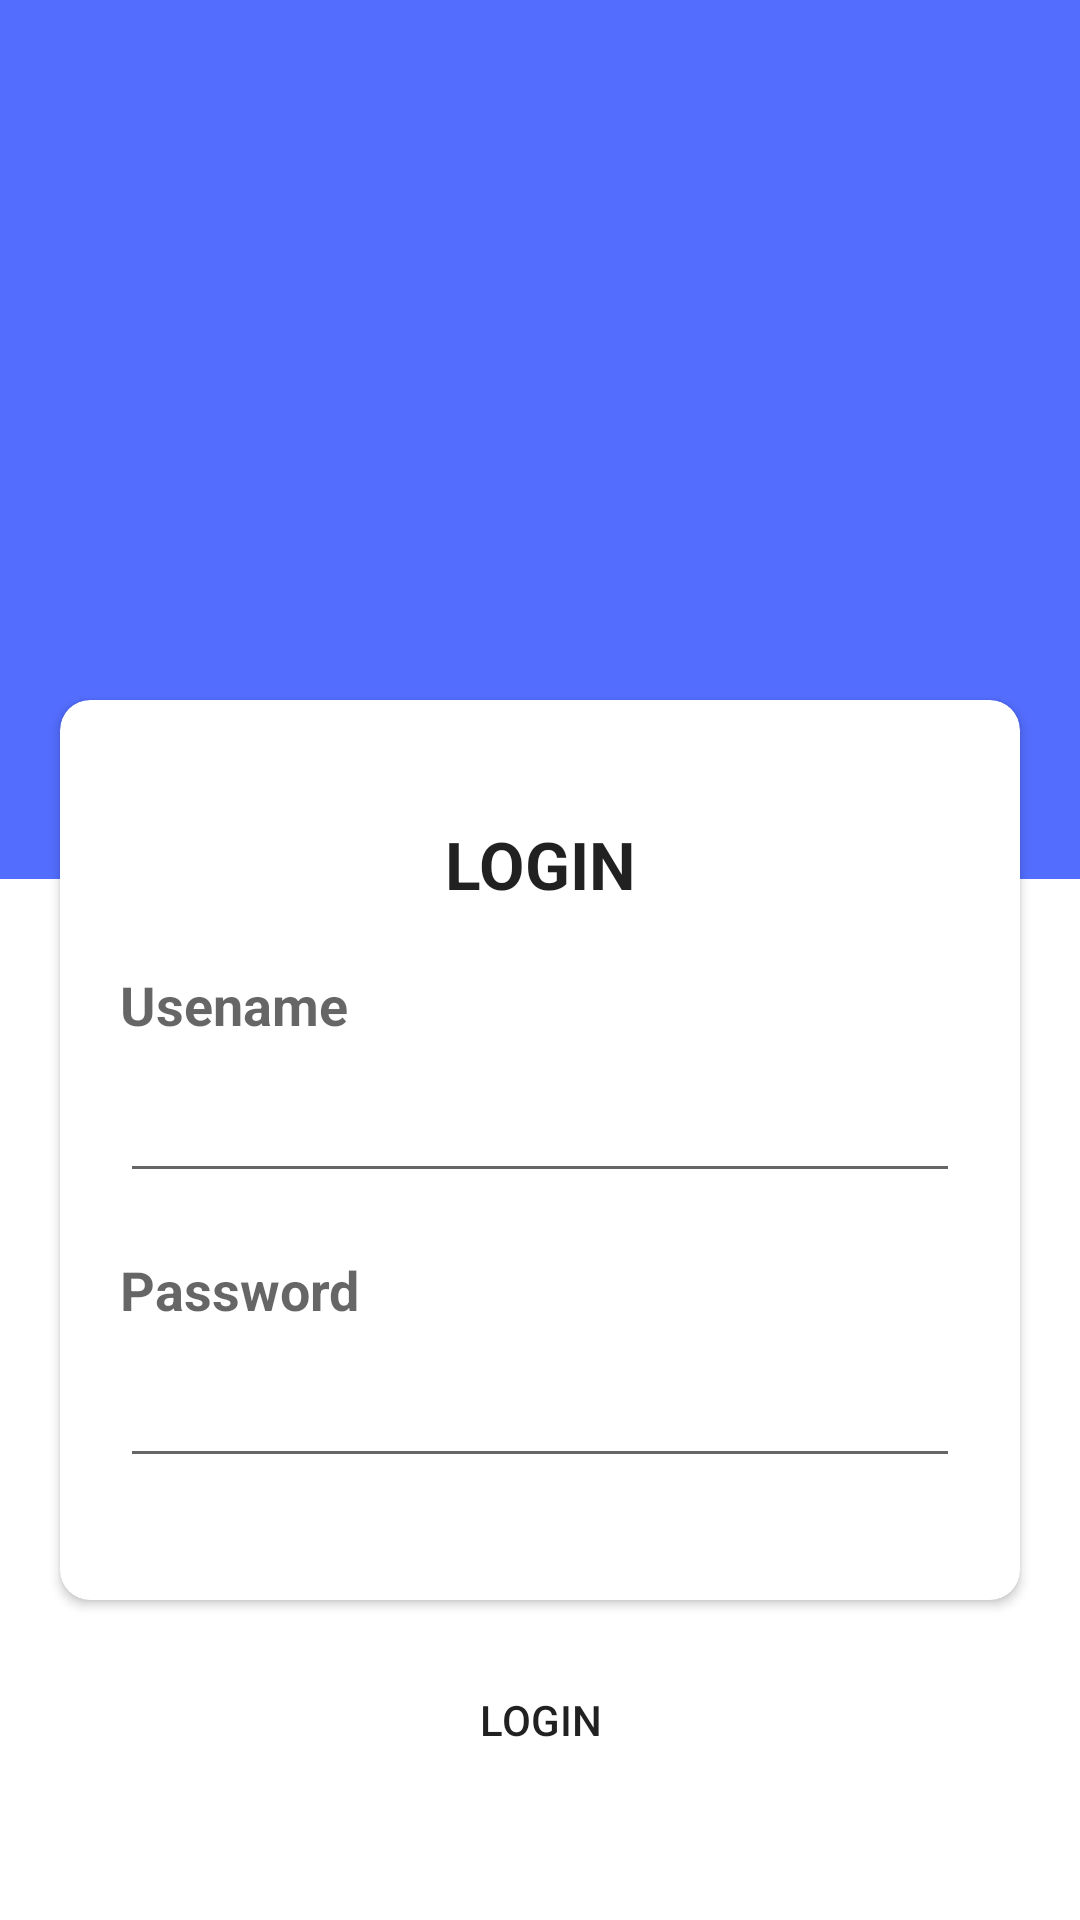

Here is an Android app screen rendered from its layout file. Give the layout XML and the strings, colors and styles it references.
<!-- AndroidManifest.xml: application theme Theme.Accident -->
<!-- res/layout/activity_login.xml -->
<?xml version="1.0" encoding="utf-8"?>
<LinearLayout xmlns:android="http://schemas.android.com/apk/res/android"
    xmlns:app="http://schemas.android.com/apk/res-auto"
    xmlns:tools="http://schemas.android.com/tools"
    android:layout_width="match_parent"
    android:layout_height="match_parent"

    android:gravity="fill"
    android:orientation="vertical"
    tools:context=".MainActivity">

    <ImageView
        android:layout_width="match_parent"
        android:layout_height="293dp"
        android:layout_marginTop="0dp"
        android:background="#536DFE"
        android:src="@drawable/cmm" />

    <LinearLayout
        android:layout_width="wrap_content"
        android:layout_height="wrap_content"
        android:layout_gravity="center"
        android:layout_marginTop="-140dp"
        android:gravity="center"
        android:orientation="vertical">

        <ImageView
            android:layout_width="-1dp"
            android:layout_height="80dp"

            android:background="#DBE1E4"

            />


    </LinearLayout>


    <androidx.cardview.widget.CardView
        android:layout_width="match_parent"
        android:layout_height="300dp"
        android:layout_marginStart="20dp"
        android:layout_marginEnd="20dp"
        android:layout_marginBottom="40dp"
        android:elevation="10dp"
        app:cardCornerRadius="10dp">

        <LinearLayout
            android:layout_width="match_parent"
            android:layout_height="321dp"
            android:orientation="vertical">

            <TextView
                style="@style/TextAppearance.AppCompat.Large"
                android:layout_width="match_parent"
                android:layout_height="wrap_content"
                android:gravity="center"
                android:paddingTop="40dp"
                android:text="LOGIN"
                android:textStyle="bold"

                />

            <TextView
                style="@style/TextAppearance.AppCompat.Medium"
                android:layout_width="match_parent"
                android:layout_height="wrap_content"
                android:layout_marginTop="20dp"
                android:paddingLeft="20dp"
                android:text="Usename"
                android:textStyle="bold" />

            <EditText
                android:id="@+id/editTextTextPersonName"
                android:layout_width="wrap_content"
                android:layout_height="wrap_content"
                android:layout_marginLeft="20dp"
                android:layout_marginRight="20dp"
                android:ems="12"
                android:inputType="textPersonName"
                android:textSize="25dp" />

            <TextView
                style="@style/TextAppearance.AppCompat.Medium"
                android:layout_width="match_parent"
                android:layout_height="wrap_content"
                android:layout_marginTop="20dp"
                android:paddingLeft="20dp"
                android:text="Password"
                android:textStyle="bold" />

            <EditText
                android:id="@+id/editTextTextPersonName2"
                android:layout_width="wrap_content"
                android:layout_height="wrap_content"
                android:layout_marginLeft="20dp"
                android:layout_marginRight="20dp"
                android:ems="12"
                android:inputType="textPassword"
                android:textSize="25dp" />

            <LinearLayout
                android:layout_width="match_parent"
                android:layout_height="wrap_content"
                android:layout_marginLeft="20dp"
                android:layout_marginRight="20dp"
                android:gravity="center"
                android:paddingTop="10dp">


            </LinearLayout>


        </LinearLayout>


    </androidx.cardview.widget.CardView>

    <LinearLayout
        android:layout_width="match_parent"
        android:layout_height="wrap_content"
        android:layout_marginTop="-10dp"
        android:orientation="vertical">

        <Button
            android:id="@+id/button"
            android:layout_width="200dp"
            android:layout_height="wrap_content"
            android:layout_gravity="center"
            android:background="@drawable/bg_login"
            android:gravity="center"
            android:text="Login"

            />

        <TextView
            android:id="@+id/register"
            style="@style/TextAppearance.AppCompat.Medium"
            android:layout_width="match_parent"
            android:layout_height="wrap_content"
            android:layout_marginTop="20dp"
            android:gravity="center"
            android:text="New User? Register Now"
            android:textStyle="bold" />

        <LinearLayout
            android:layout_width="match_parent"
            android:layout_height="wrap_content"
            android:layout_marginTop="15dp"
            android:gravity="center"
            android:orientation="horizontal">

            
            
            
            
            
            
            
            
            
            
            

        </LinearLayout>


    </LinearLayout>


</LinearLayout>
<!-- resources referenced by this layout -->
<resources>
  <!-- drawable bg_login (drawable-v24) -->
  <?xml version="1.0" encoding="utf-8"?>
  <shape xmlns:android="http://schemas.android.com/apk/res/android">
  
      <stroke android:color="#6A7AD5"/>
  
          <corners android:radius="10dp"/>
  </shape>
  <style name="Theme.Accident" parent="Theme.MaterialComponents.DayNight.NoActionBar">
          
          <item name="colorPrimary">@color/purple_500</item>
          <item name="colorPrimaryVariant">@color/purple_700</item>
          <item name="colorOnPrimary">@color/white</item>
          
          <item name="colorSecondary">@color/teal_200</item>
          <item name="colorSecondaryVariant">@color/teal_700</item>
  
          <item name="colorOnSecondary">@color/black</item>
          
          <item name="android:statusBarColor" tools:targetApi="l">?attr/colorPrimaryVariant</item>
          
      </style>
  <color name="purple_500">#612C97</color>
  <color name="purple_700">#536DFE</color>
  <color name="white">#FFFFFF</color>
  <color name="teal_200">#FF03DAC5</color>
  <color name="teal_700">#FF018786</color>
  <color name="black">#FF000000</color>
</resources>
